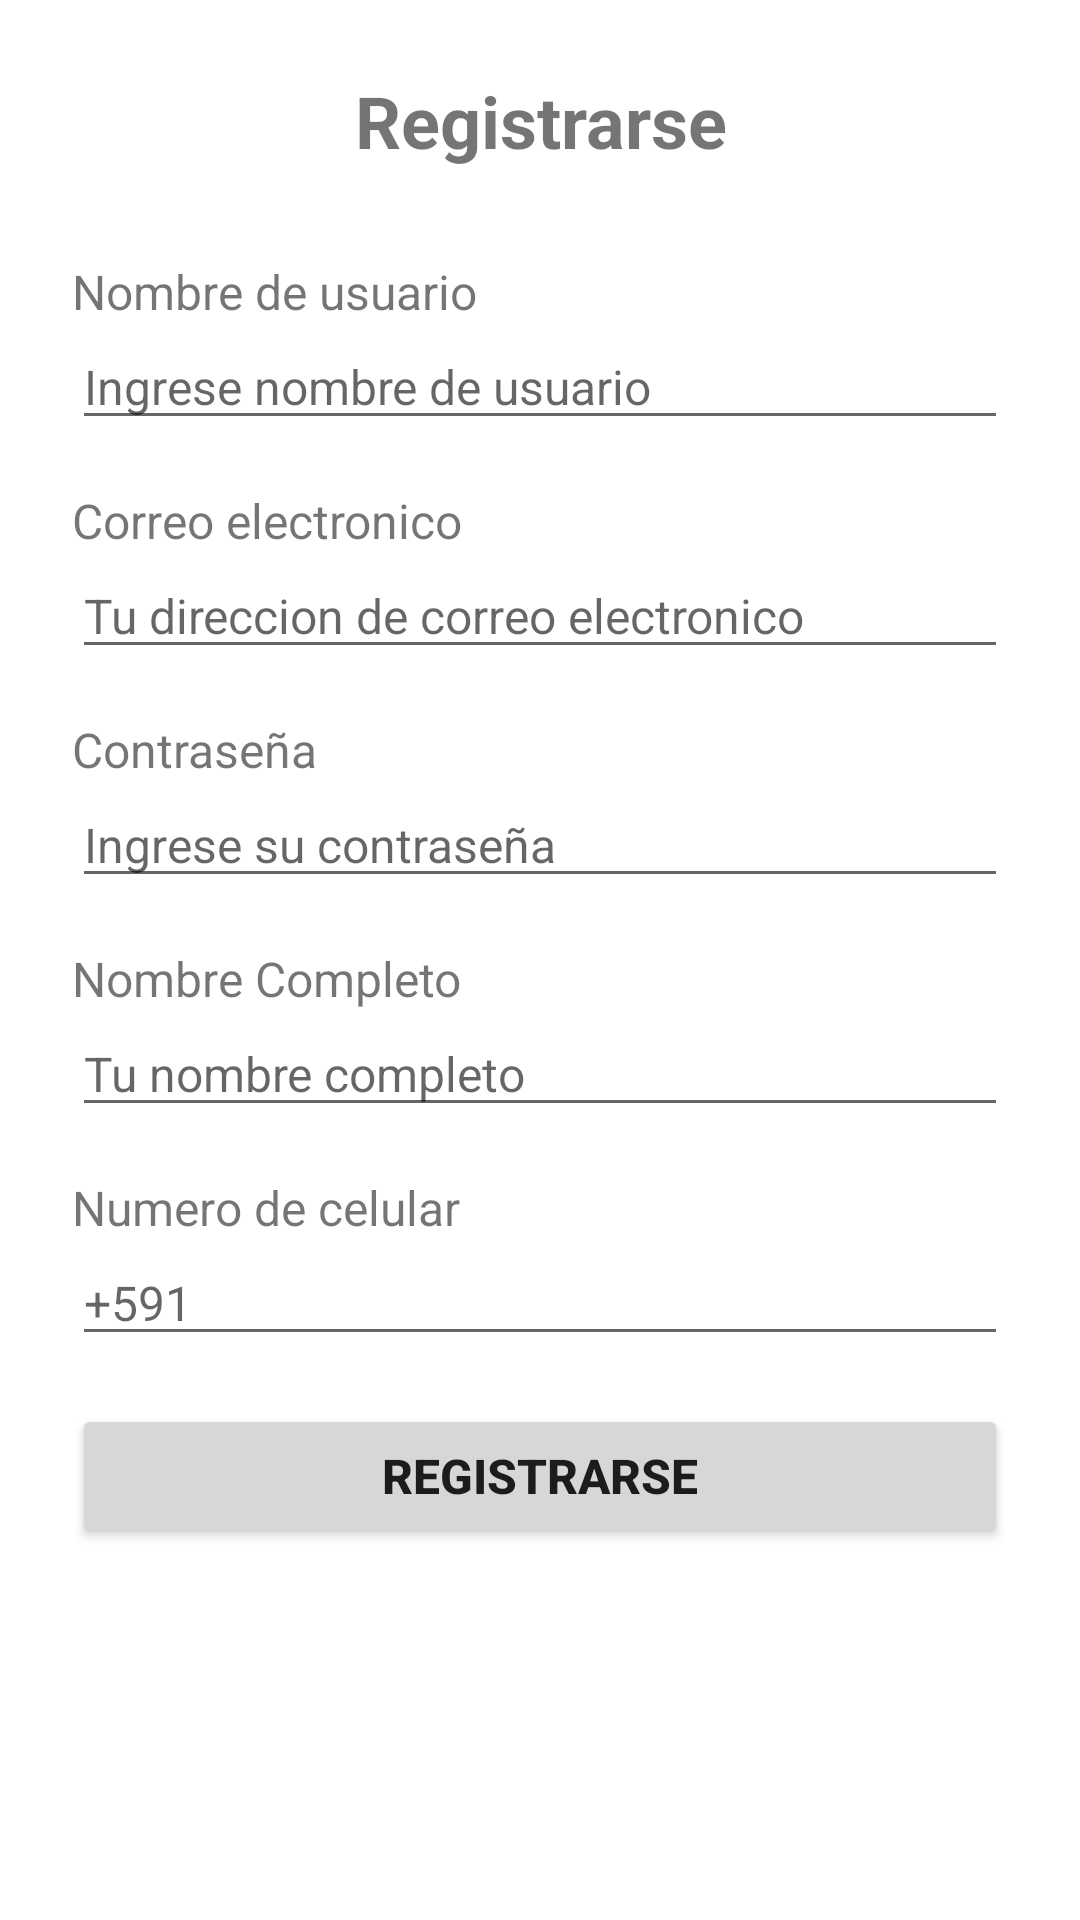

Android layout source for this screen:
<!-- AndroidManifest.xml: application theme Theme.TiendaQuirquincho -->
<!-- res/layout/fragment_registro.xml -->
<?xml version="1.0" encoding="utf-8"?>
<ScrollView xmlns:android="http://schemas.android.com/apk/res/android"
    xmlns:app="http://schemas.android.com/apk/res-auto"
    xmlns:tools="http://schemas.android.com/tools"
    android:layout_width="match_parent"
    android:layout_height="match_parent"
    android:fillViewport="true"
    tools:context=".autenticacion.RegistroFragment">

    <LinearLayout
        android:layout_width="match_parent"
        android:layout_height="wrap_content"
        android:orientation="vertical"
        android:padding="24dp">
        <TextView
            android:layout_width="match_parent"
            android:layout_height="wrap_content"
            android:text="Registrarse"
            android:textSize="24sp"
            android:textStyle="bold"
            android:gravity="center"
            android:layout_marginBottom="30dp"/>
        <TextView
            android:id="@+id/tv_label_usuario"
            android:layout_width="match_parent"
            android:layout_height="wrap_content"
            android:text="Nombre de usuario"
            android:textSize="16sp"/>
        <EditText
            android:id="@+id/et_nombre_usuario"
            android:layout_width="match_parent"
            android:layout_height="wrap_content"
            android:hint="Ingrese nombre de usuario"
            android:textSize="16sp"
            android:inputType="text"
            android:layout_marginBottom="16dp"/>

        <TextView
            android:id="@+id/tv_label_correo_electronico"
            android:layout_width="match_parent"
            android:layout_height="wrap_content"
            android:text="Correo electronico"
            android:textSize="16sp"/>
        <EditText
            android:id="@+id/et_correo_electronico"
            android:layout_width="match_parent"
            android:layout_height="wrap_content"
            android:hint="Tu direccion de correo electronico"
            android:textSize="16sp"
            android:inputType="text"
            android:layout_marginBottom="16dp"/>
        <TextView
            android:id="@+id/tv_label_contrasena"
            android:layout_width="match_parent"
            android:layout_height="wrap_content"
            android:text="Contraseña"
            android:textSize="16sp"/>
        <EditText
            android:id="@+id/et_contrasena"
            android:layout_width="match_parent"
            android:layout_height="wrap_content"
            android:hint="Ingrese su contraseña"
            android:textSize="16sp"
            android:inputType="textPassword"
            android:layout_marginBottom="16dp"/>

        <TextView
            android:id="@+id/tv_label_nombre_completo"
            android:layout_width="match_parent"
            android:layout_height="wrap_content"
            android:text="Nombre Completo"
            android:textSize="16sp"/>
        <EditText
            android:id="@+id/et_nombre_completo"
            android:layout_width="match_parent"
            android:layout_height="wrap_content"
            android:hint="Tu nombre completo"
            android:textSize="16sp"
            android:inputType="text"
            android:layout_marginBottom="16dp"/>

        <TextView
            android:id="@+id/tv_label_numero_celular"
            android:layout_width="match_parent"
            android:layout_height="wrap_content"
            android:text="Numero de celular"
            android:textSize="16sp"/>
        <EditText
            android:id="@+id/et_numero_celular"
            android:layout_width="match_parent"
            android:layout_height="wrap_content"
            android:hint="+591"
            android:textSize="16sp"
            android:inputType="text"
            android:layout_marginBottom="16dp"/>

        <Button
            android:id="@+id/btn_registrar"
            android:layout_width="match_parent"
            android:layout_height="wrap_content"
            android:text="Registrarse"
            android:textSize="16sp"
            android:textStyle="bold"/>
    </LinearLayout>

</ScrollView>
<!-- resources referenced by this layout -->
<resources>
  <style name="Theme.TiendaQuirquincho" parent="Theme.MaterialComponents.DayNight.DarkActionBar">
          
          <item name="colorPrimary">@color/purple_500</item>
          <item name="colorPrimaryVariant">@color/purple_700</item>
          <item name="colorOnPrimary">@color/white</item>
          
          <item name="colorSecondary">@color/teal_200</item>
          <item name="colorSecondaryVariant">@color/teal_700</item>
          <item name="colorOnSecondary">@color/black</item>
          
          <item name="android:statusBarColor">?attr/colorPrimaryVariant</item>
          
      </style>
  <!-- not gathered from this repository: default colours our renderer supplied (Android Studio template values) -->
  <color name="purple_500">#FF6200EE</color>
  <color name="purple_700">#FF3700B3</color>
  <color name="teal_200">#FF03DAC5</color>
  <color name="teal_700">#FF018786</color>
  <color name="black">#FF000000</color>
  <color name="white">#FFFFFFFF</color>
</resources>
